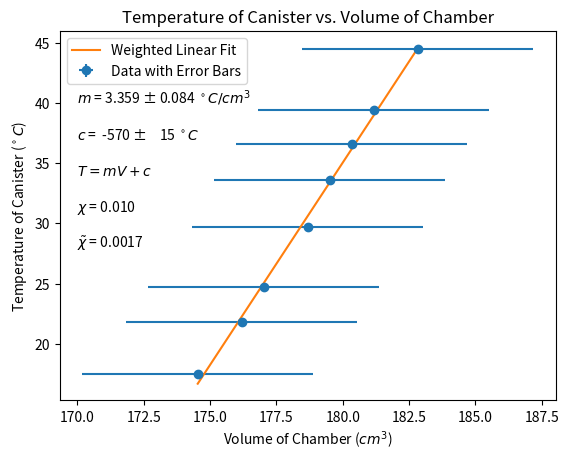
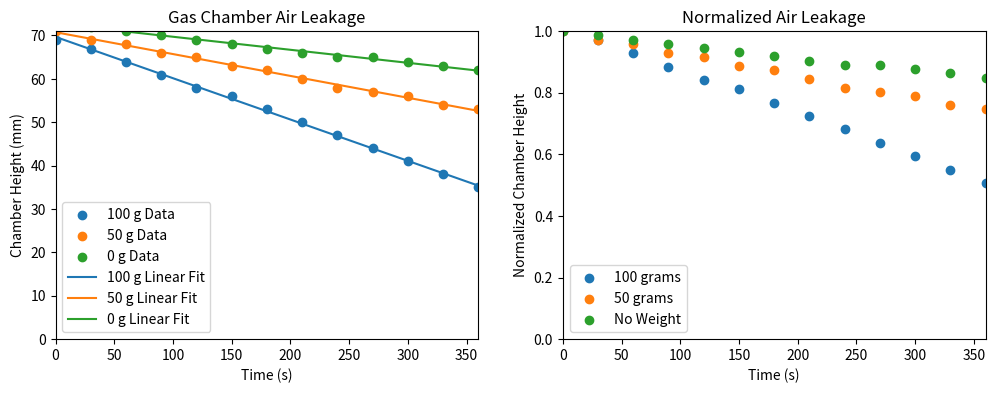

Python code for these plots, in order:
import matplotlib.pyplot as plt
import numpy as np
import scipy.optimize as opt
import math
import csv


def sample_stdev(data):
    return np.std(data, ddof = 1, axis = -1)


def standard_error(data):
    return sample_stdev(data) / np.sqrt(len(data) if data.ndim == 1 else len(data[0]))


def data_statistics(data):
    return np.mean(data), sample_stdev(data), standard_error(data)


def covariance(x, y):
    x_bar = np.mean(x)
    y_bar = np.mean(y)
    covariance = 0
    for i in range(len(x)):
        covariance += (x[i] - x_bar) * (y[i] - y_bar)

    return covariance / (len(x) - 1.0)


def correlation_coefficient(x, y):
    return covariance(x, y) / np.sqrt((covariance(x, x) * covariance(y, y)))


def chi_squared(predicted, observed, errors):
    res = observed - predicted
    norm_res = res / errors
    return np.sum(np.multiply(norm_res, norm_res))


class WeightedLinearFit(object):
    def __init__(self, x, y, alpha = None):
        self.x = x
        self.y = y
        self.alpha = alpha

        self.has_optimized = False

        self.linear_model = None
        self.m = 0
        self.c = 0
        self.m_err = 0
        self.c_err = 0

    @staticmethod
    def linear_fit(x, m, c):
        return m * x + c

    def optimize(self, guess = [0, 0]):
        if self.alpha is not None:
            self.linear_model = opt.curve_fit(WeightedLinearFit.linear_fit, self.x, self.y, sigma = self.alpha, p0 = guess)
        else:
            self.linear_model = opt.curve_fit(WeightedLinearFit.linear_fit, self.x, self.y)
        self.m = self.linear_model[0][0]
        self.c = self.linear_model[0][1]
        self.m_err = np.sqrt(self.linear_model[1][0][0])
        self.c_err = np.sqrt(self.linear_model[1][1][1])
        self.has_optimized = True

    def calculate(self, x):
        if self.has_optimized:
            return self.m * x + self.c

        raise Exception('Need to optimize model first.')


class Data(object):
    def __init__(self, data, precision_error = 0.05, offset = 0.0):
        self.data = np.array(data) - offset
        self.precision_error = precision_error
        self.average = 0
        self.standard_deviation = 0
        self.standard_error = 0
        self.compute_statistics()

    def compute_statistics(self):
        #self.average = np.mean(self.data, axis = -1)
        self.average = []
        self.standard_deviation = []
        self.standard_error = []
        for i in range(len(self.data)):
            self.average.append(np.mean(self.data[i]))
            self.standard_deviation.append(sample_stdev(self.data[i]))
            self.standard_error.append(standard_error(self.data[i]))

        self.average = np.array(self.average)
        self.standard_deviation = np.array(self.standard_deviation)
        self.standard_error = np.array(self.standard_error)
        #self.standard_deviation = sample_stdev(self.data)
        #self.standard_error = standard_error(self.data)
        for i in range(len(self.standard_error)):
            if self.standard_error[i] == 0:
                self.standard_error[i] = self.precision_error

    def invert_data(self):
        inverted_data = Data(1.0 / self.data, self.precision_error)
        inverted_data.standard_error = -self.standard_error / (self.average * self.average)
        return inverted_data

    def covariance(self, other):
        return covariance(self.data, other.data)


# --------------------- Experiment 1 ---------------------
length_error = 0.05 # cm

can_diameter = 4.5 # cm
can_height = 11.1 # cm
stopper_depth = 0.8 # cm
can_volume = np.pi * (can_diameter / 2.) ** 2 * (can_height - stopper_depth)

can_volume_error = np.sqrt(((np.pi / 2.) * (can_diameter * length_error) * (can_height - stopper_depth)) ** 2 +
                           2. * ((np.pi / 4.) * can_diameter * can_diameter * length_error) ** 2)

print(can_volume, can_volume_error)

tube_diameter = 0.4
tube_length = 63.0
tube_offshoot = 2.5
tube_volume = np.pi * (tube_diameter / 2) ** 2 * (tube_length + tube_offshoot)

tube_volume_error = np.sqrt(((np.pi / 2.) * (tube_diameter * length_error) * (tube_length + tube_offshoot)) ** 2 +
                            2. * ((np.pi / 4.) * tube_diameter * tube_diameter * length_error) ** 2)

print(tube_volume, tube_volume_error)

chamber_diameter = 3.25 # cm
chamber_error = 0.01 # cm

height = np.array([13, 11, 10, 9, 8, 6, 5, 3]) * 0.1 # cm
temperature = np.array([44.5, 39.4, 36.6, 33.6, 29.7, 24.7, 21.8, 17.5]) # C
temperature_error = np.array([0.1] * len(temperature))

chamber_volume = height * np.pi * (chamber_diameter / 2) ** 2
chamber_error = np.sqrt(((np.pi / 4.) * chamber_diameter * chamber_diameter * length_error) ** 2 +
                             ((np.pi / 2.) * (height * chamber_diameter * chamber_error)) ** 2)

print(chamber_volume, chamber_error)

total_volume = can_volume + tube_volume + height * np.pi * (chamber_diameter / 2) ** 2
total_volume_error = np.sqrt(can_volume_error ** 2 + tube_volume_error ** 2 + chamber_error ** 2)

print(total_volume, total_volume_error)

charles_model = WeightedLinearFit(total_volume, temperature, alpha = 3.359 * total_volume_error)
charles_model.optimize()

predicted = charles_model.calculate(total_volume)
chi = chi_squared(predicted, temperature, 3.359 * total_volume_error)
reduced_chi = chi / (len(height) - 2)

x = np.linspace(min(total_volume), max(total_volume), 50)
y = charles_model.calculate(x)

plt.figure()
plt.title('Temperature of Canister vs. Volume of Chamber')
plt.xlabel('Volume of Chamber ($cm^3$)')
plt.ylabel('Temperature of Canister ($^\\circ C$)')
plt.text(170, 40, "$m$ = %5.3f \u00b1 %5.3f $^\\circ C/cm^3$" % (charles_model.m, charles_model.m_err))
plt.text(170, 37, "$c$ = %5.0f \u00b1 %5.0f $^\\circ C$" % (charles_model.c, charles_model.c_err))
plt.text(170, 34, "$T=mV+c$")
plt.text(170, 31, "$\\chi$ = %5.3f" % chi)
plt.text(170, 28, "$\\tilde{\\chi}$ = %5.4f" % reduced_chi)
plt.errorbar(total_volume, temperature, xerr = total_volume_error, yerr = temperature_error, fmt = 'o', label = 'Data with Error Bars')
plt.plot(x, y, label = 'Weighted Linear Fit')
plt.legend()
#plt.show()


# --------------------- Experiment 3 ---------------------
height100 = np.array([69, 67, 64, 61, 58, 56, 53, 50, 47, 44, 41, 38, 35])
times100 = np.arange(0, height100.shape[0] * 30, 30)

height50 = np.array([71, 69, 68, 66, 65, 63, 62, 60, 58, 57, 56, 54, 53])
times50 = np.arange(0, height50.shape[0] * 30, 30)

height0 = np.array([73, 72, 71, 70, 69, 68, 67, 66, 65, 65, 64, 63, 62])
times0 = np.arange(0, height0.shape[0] * 30, 30)

leak100_fit = WeightedLinearFit(times100, height100)
leak100_fit.optimize()

leak50_fit = WeightedLinearFit(times50, height50)
leak50_fit.optimize()

leak0_fit = WeightedLinearFit(times0, height0)
leak0_fit.optimize()

print("~~~~~~~~~~~~~~~~~~~~~~~~~~~~~~~")
print(leak100_fit.m, leak100_fit.m_err)
print(leak50_fit.m, leak50_fit.m_err)
print(leak0_fit.m, leak0_fit.m_err)

x = np.linspace(min(times0), max(times0), 100)
y100 = leak100_fit.calculate(x)
y50 = leak50_fit.calculate(x)
y0 = leak0_fit.calculate(x)

fig, ax = plt.subplots(1, 2, figsize=(12, 4))
ax[0].scatter(times100,height100,label='100 g Data')
ax[0].scatter(times50,height50,label='50 g Data')
ax[0].scatter(times0,height0,label='0 g Data')
ax[0].plot(x, y100, label = '100 g Linear Fit')
ax[0].plot(x, y50, label = '50 g Linear Fit')
ax[0].plot(x, y0, label = '0 g Linear Fit')
ax[0].set_title('Gas Chamber Air Leakage')
ax[0].set_xlabel('Time (s)')
ax[0].set_ylabel('Chamber Height (mm)')
ax[0].legend(loc='lower left')
ax[0].set_xlim(0,np.max(np.concatenate([times100,times50])))
ax[0].set_ylim(0,np.max(np.concatenate([height50, height100])))

ax[1].scatter(times100,height100/np.max(height100),label='100 grams')
ax[1].scatter(times50,height50/np.max(height50),label='50 grams')
ax[1].scatter(times0,height0/np.max(height0),label='No Weight')
ax[1].set_title('Normalized Air Leakage')
ax[1].set_xlabel('Time (s)')
ax[1].set_ylabel('Normalized Chamber Height')
ax[1].legend(loc='lower left')
ax[1].set_xlim(0, np.max(np.concatenate([times100, times50])))
ax[1].set_ylim(0, 1)

print("------------------ Experiment 3 ------------------")

g = 981 # cm / s^2
K = 273.15

piston_mass = 48.5 # g
piston_mass_error = 0.6 # g

piston_diameter = 3.25 # cm
initial_cold_bath_temperature = 0 # C
initial_hot_bath_temperature = 47.4 # C

piston_area = (np.pi / 4.) * piston_diameter ** 2
piston_area_error = (np.pi / 2.) * piston_diameter * 0.01

temperature50 = np.array([0.1, 47.4, 47.7, 0.0, 0.0, 47.3, 47.3, 0.2, 0.2, 47.5, 47.5, 0.2]) + K
height50 = np.array([30, 56, 57, 26, 26, 47, 47, 16, 14, 40, 41, 10])
mass50 = np.array([50, 50, 0, 0] * 3) + piston_mass
volume50 = height50 * piston_area
pressure50 = mass50 * g * piston_area

height_error = 0.5
volume_error = volume50 * np.sqrt((height_error / height50) ** 2 + (piston_area_error / piston_area) ** 2)
pressure_error = pressure50 * np.sqrt((piston_mass_error / mass50) ** 2 + (piston_area_error / piston_area) ** 2)

gas_work_add_mass = (pressure50[0::4] + pressure50[1::4]) * (volume50[1::4] - volume50[0::4]) / 2.
gas_work_remove_mass = (pressure50[2::4] + pressure50[3::4]) * (volume50[3::4] - volume50[2::4]) / 2.

gas_work_add_mass_error = np.sqrt((pressure_error[0::4] * (volume50[1::4] - volume50[0::4])) ** 2 +
                                  (pressure_error[1::4] * (volume50[1::4] - volume50[0::4])) ** 2 +
                                  (pressure50[0::4] + pressure50[1::4]) * volume_error[1::4] +
                                  (pressure50[0::4] + pressure50[1::4]) * volume_error[0::4]) / 2.

gas_work_remove_mass_error = np.sqrt((pressure_error[2::4] * (volume50[3::4] - volume50[2::4])) ** 2 +
                                  (pressure_error[3::4] * (volume50[3::4] - volume50[2::4])) ** 2 +
                                  (pressure50[2::4] + pressure50[3::4]) * volume_error[3::4] +
                                  (pressure50[2::4] + pressure50[3::4]) * volume_error[2::4]) / 2.

mechanical_work_add_mass = (mass50[0::4] - piston_mass) * g * (height50[3::4] - height50[0::4])
mechanical_work_remove_mass = (mass50[0::4] - piston_mass) * g * (height50[2::4] - height50[1::4])

mechanical_work_add_mass_error = np.sqrt((piston_mass_error * g * (height50[3::4] - height50[0::4])) ** 2 +
                                         (mass50[0::4] - piston_mass) * g * (height_error) ** 2 +
                                         (mass50[0::4] - piston_mass) * g * (height_error) ** 2)

mechanical_work_remove_mass_error = np.sqrt((piston_mass_error * g * (height50[2::4] - height50[1::4])) ** 2 +
                                         (mass50[0::4] - piston_mass) * g * (height_error) ** 2 +
                                         (mass50[0::4] - piston_mass) * g * (height_error) ** 2)

print("~~~~~~~~~~~~ 50 g ~~~~~~~~~~~~")

print(volume50, volume_error)
print(pressure50, pressure_error)

print(gas_work_add_mass, gas_work_add_mass_error)
print(gas_work_remove_mass, gas_work_remove_mass_error)
print(mechanical_work_add_mass, mechanical_work_add_mass_error)
print(mechanical_work_remove_mass, mechanical_work_remove_mass_error)

temperature100 = np.array([0, 47.2, 47.2, 0.2, 0.2, 47.2, 47.3, 0.1, 0.1, 47.2, 47.2, 0.2]) + K
height100 = np.array([33, 58, 60, 30, 26, 53, 53, 22, 19, 44, 46, 16])
mass100 = np.array([100, 100, 0, 0] * 3) + piston_mass
volume100 = height100 * piston_area
pressure100 = mass100 * g * piston_area

height_error = 0.5
volume_error = volume100 * np.sqrt((height_error / height100) ** 2 + (piston_area_error / piston_area) ** 2)
pressure_error = pressure100 * np.sqrt((piston_mass_error / mass100) ** 2 + (piston_area_error / piston_area) ** 2)

gas_work_add_mass = (pressure100[0::4] + pressure100[1::4]) * (volume100[1::4] - volume100[0::4]) / 2.
gas_work_remove_mass = (pressure100[2::4] + pressure100[3::4]) * (volume100[3::4] - volume100[2::4]) / 2.

gas_work_add_mass_error = np.sqrt((pressure_error[0::4] * (volume100[1::4] - volume100[0::4])) ** 2 +
                                  (pressure_error[1::4] * (volume100[1::4] - volume100[0::4])) ** 2 +
                                  (pressure100[0::4] + pressure100[1::4]) * volume_error[1::4] +
                                  (pressure100[0::4] + pressure100[1::4]) * volume_error[0::4]) / 2.

gas_work_remove_mass_error = np.sqrt((pressure_error[2::4] * (volume100[3::4] - volume100[2::4])) ** 2 +
                                  (pressure_error[3::4] * (volume100[3::4] - volume100[2::4])) ** 2 +
                                  (pressure100[2::4] + pressure100[3::4]) * volume_error[3::4] +
                                  (pressure100[2::4] + pressure100[3::4]) * volume_error[2::4]) / 2.

mechanical_work_add_mass = (mass100[0::4] - piston_mass) * g * (height100[3::4] - height100[0::4])
mechanical_work_remove_mass = (mass100[0::4] - piston_mass) * g * (height100[2::4] - height100[1::4])

mechanical_work_add_mass_error = np.sqrt((piston_mass_error * g * (height100[3::4] - height100[0::4])) ** 2 +
                                         (mass100[0::4] - piston_mass) * g * (height_error) ** 2 +
                                         (mass100[0::4] - piston_mass) * g * (height_error) ** 2)

mechanical_work_remove_mass_error = np.sqrt((piston_mass_error * g * (height100[2::4] - height100[1::4])) ** 2 +
                                         (mass100[0::4] - piston_mass) * g * (height_error) ** 2 +
                                         (mass100[0::4] - piston_mass) * g * (height_error) ** 2)

print("~~~~~~~~~~~~ 100 g ~~~~~~~~~~~~")

print(volume100, volume_error)
print(pressure100, pressure_error)

print(gas_work_add_mass, gas_work_add_mass_error)
print(gas_work_remove_mass, gas_work_remove_mass_error)
print(mechanical_work_add_mass, mechanical_work_add_mass_error)
print(mechanical_work_remove_mass, mechanical_work_remove_mass_error)

plt.show()

